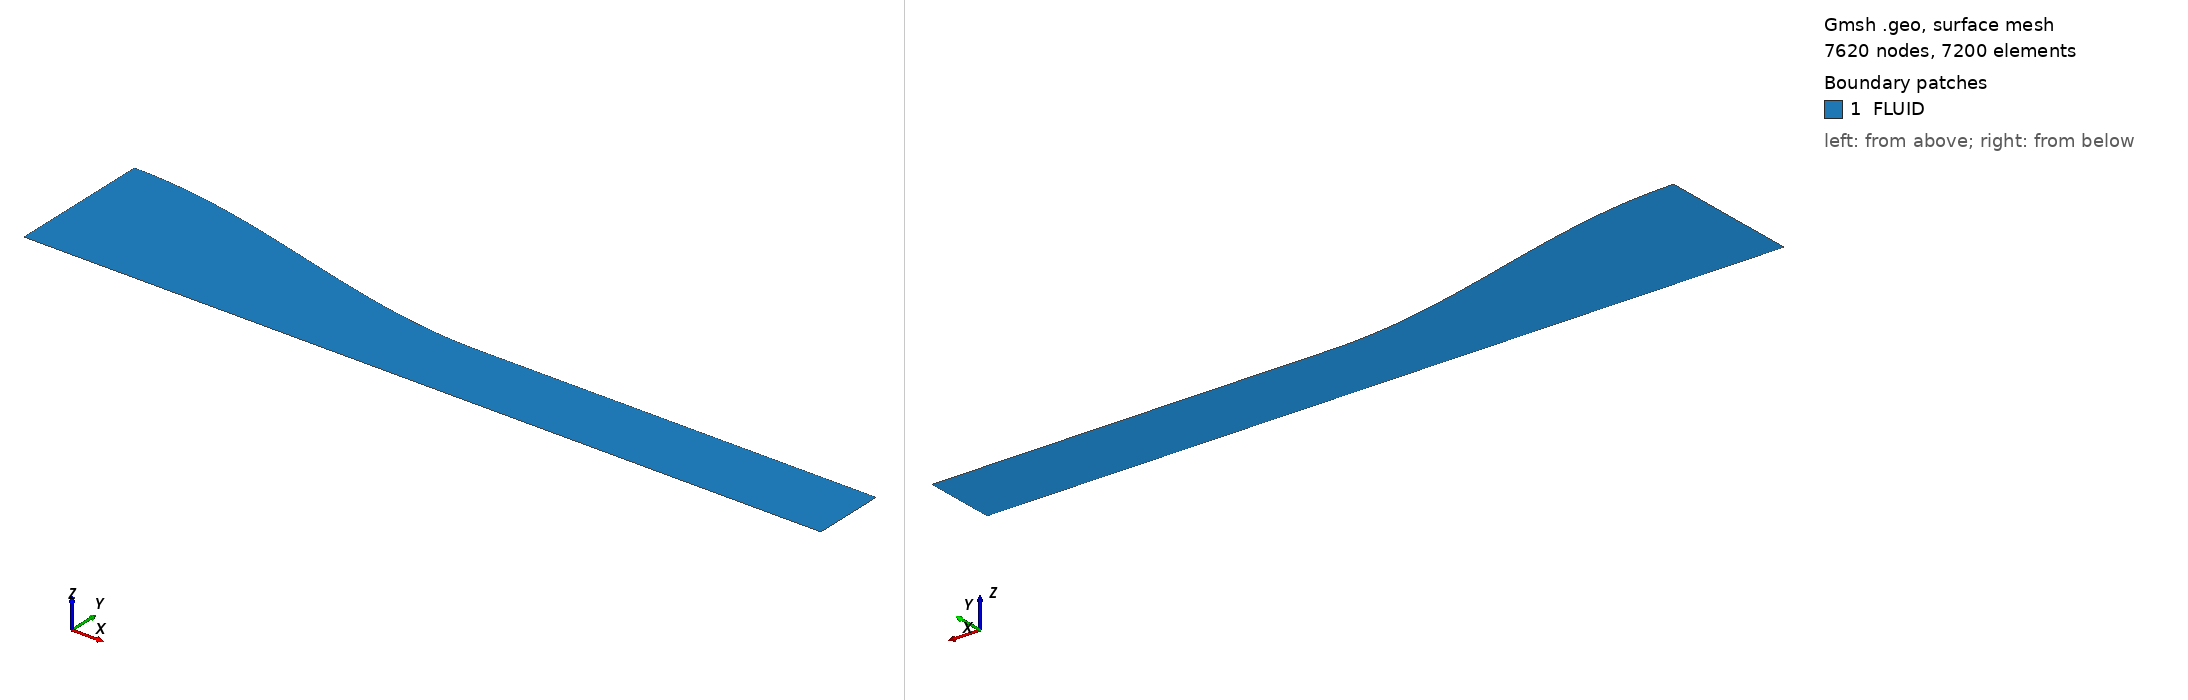

Gmsh geometry script, surface-meshed: 7620 nodes, 7200 surface elements. Boundary patches (legend numbers): 1 FLUID. Left view from above one corner, right view from below the opposite corner. Legend entries are the model's physical surfaces. The drawing asked Gmsh for element sizes between 1% and 20% of the model's largest extent; the script's own settings can give other sizes.

=== untitled.geo (drawn) ===
// ===================================================
// 2D Half Nozzle with 1.0 m Extension (STRUCTURED)
// ===================================================

SetFactory("OpenCASCADE");

// -----------------------------
L_noz = 1.0;
L_ext = 1.0;
L_tot = L_noz + L_ext;

// Equal divisions (VERY IMPORTANT)
N_stream = 120;   // along flow direction
N_normal = 60;    // vertical direction

// -----------------------------
// Points
// -----------------------------
wallPts[] = {};

For i In {0:N_stream}
  x = L_noz * i / N_stream;
  y = 0.36*x^3 - 0.54*x^2 + 0.36;
  p = newp;
  Point(p) = {x, y, 0, 1.0};
  wallPts[] += {p};
EndFor

// Extension
y_out = 0.18;

For i In {1:N_stream}
  x = L_noz + L_ext * i / N_stream;
  p = newp;
  Point(p) = {x, y_out, 0, 1.0};
  wallPts[] += {p};
EndFor

// -----------------------------
// Curves
// -----------------------------
top_wall = news;
Spline(top_wall) = wallPts[];

// Bottom (symmetry)
p1 = newp; Point(p1) = {0, 0, 0, 1.0};
p2 = newp; Point(p2) = {L_tot, 0, 0, 1.0};

bottom_wall = newl;
Line(bottom_wall) = {p2, p1};

// Inlet
p_in_top = wallPts[0];
inlet = newl;
Line(inlet) = {p1, p_in_top};

// Outlet
p_out_top = wallPts[#wallPts[]-1];
outlet = newl;
Line(outlet) = {p_out_top, p2};

// -----------------------------
// Surface
// -----------------------------
loop = newll;
Curve Loop(loop) = {inlet, top_wall, outlet, bottom_wall};

surface = news;
Plane Surface(surface) = {loop};

// -----------------------------
// NAMING (UPDATED)
// -----------------------------
Physical Line("INLET")   = {inlet};
Physical Line("OUTLET")  = {outlet};
Physical Line("TOPWALL") = {top_wall};
Physical Line("BOTWALL") = {bottom_wall};
Physical Surface("FLUID") = {surface};

// -----------------------------
// TRANSFINITE (STRUCTURED FIX)
// -----------------------------

// SAME divisions on opposite edges
Transfinite Curve {top_wall, bottom_wall} = N_stream + 1 Using Progression 1;

// SAME divisions on vertical edges
Transfinite Curve {inlet, outlet} = N_normal + 1 Using Progression 1;

// Structured grid
Transfinite Surface {surface};
Recombine Surface {surface};
